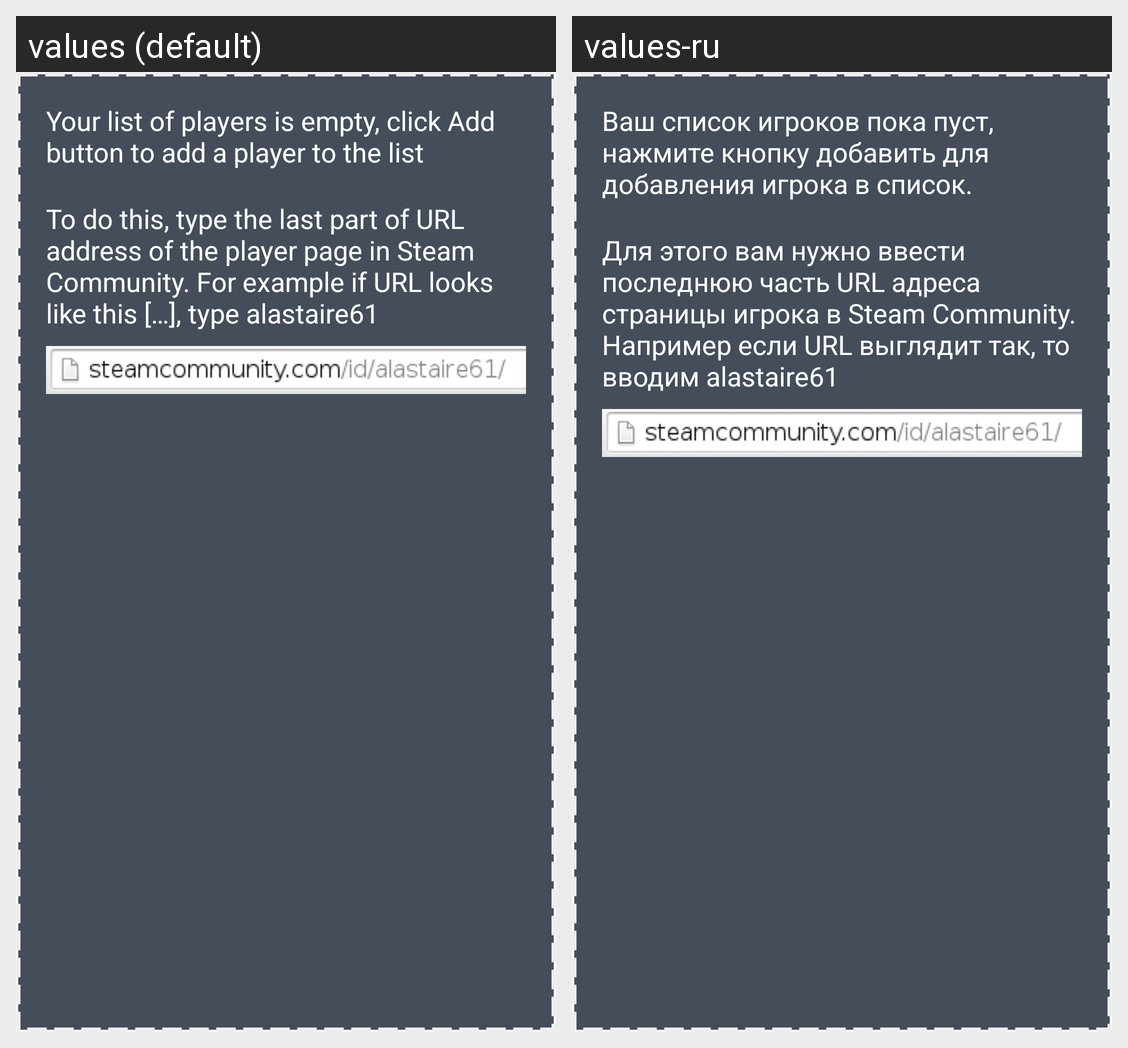

Locale-by-locale string values for the Android screen shown in this grid:
Android screen res/layout/fragment_check_player.xml rendered under 2 locales, left to right: values (default), values-ru. Device: Nexus 5 (rendered at 1080×1920; each locale shown at half size, 540×960, under a caption strip naming it); theme AppTheme.
Strings drawn on this screen, with the default value and each locale's value (text and hints the layout hard-codes, and strings that could not be matched under every locale, appear in the picture but are not listed):

check_player
  values: Your list of players is empty, click Add button to add a player to the list
  values-ru: Ваш список игроков пока пуст, нажмите кнопку добавить для добавления игрока в список.

id_img_text
  values: To do this, type the last part of URL address of the player page in Steam Community. For example if URL looks like this […], type alastaire61
  values-ru: Для этого вам нужно ввести последнюю часть URL адреса страницы игрока в Steam Community. Например если URL выглядит так, то вводим alastaire61
